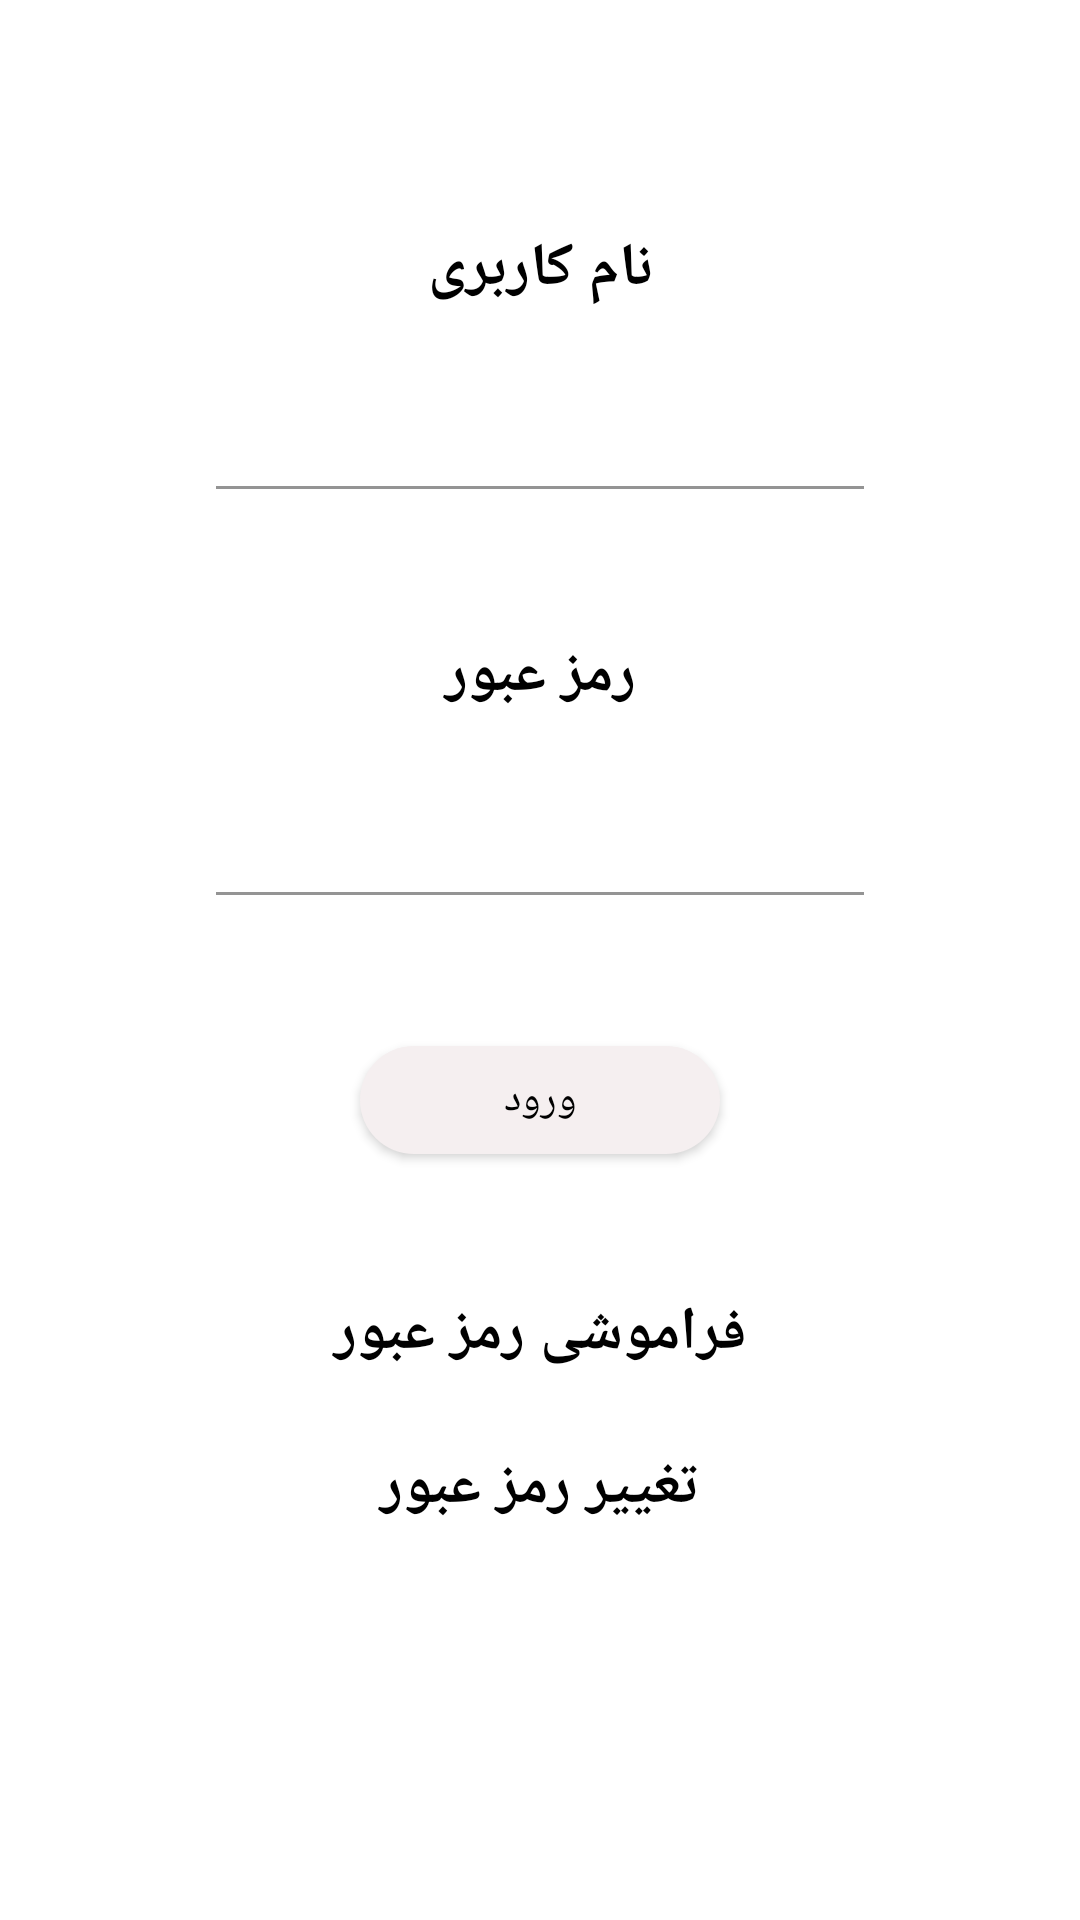

The Android layout XML behind this screen, and the referenced resources:
<!-- AndroidManifest.xml: application theme Theme.Univercity -->
<!-- res/layout/activity_login.xml -->
<?xml version="1.0" encoding="utf-8"?>
<androidx.constraintlayout.widget.ConstraintLayout xmlns:android="http://schemas.android.com/apk/res/android"
    xmlns:app="http://schemas.android.com/apk/res-auto"
    xmlns:tools="http://schemas.android.com/tools"
    android:layout_width="match_parent"
    android:layout_height="match_parent"
    android:background="@drawable/img1"
    tools:context=".LoginActivity">

    <FrameLayout
        android:layout_width="match_parent"
        android:layout_height="match_parent"
        android:layout_marginStart="36dp"
        android:layout_marginTop="36dp"
        android:layout_marginEnd="36dp"
        android:layout_marginBottom="36dp"
        android:padding="36dp"
        app:layout_constraintBottom_toBottomOf="parent"
        app:layout_constraintEnd_toEndOf="parent"
        app:layout_constraintStart_toStartOf="parent"
        app:layout_constraintTop_toTopOf="parent">
        <ScrollView
            android:layout_width="match_parent"
            android:layout_height="match_parent"
            android:scrollbars="none">
            <LinearLayout
                android:layout_width="match_parent"
                android:layout_height="wrap_content"
                android:orientation="vertical">
                <TextView
                    android:layout_width="match_parent"
                    android:layout_height="wrap_content"
                    android:gravity="center"
                    android:textSize="20sp"
                    android:textStyle="bold"
                    android:textColor="@color/black"
                    android:padding="4dp"
                    android:text="نام کاربری"/>

                <com.google.android.material.textfield.TextInputLayout
                    android:layout_width="match_parent"
                    app:boxBackgroundColor="@color/white"
                    app:boxCornerRadiusBottomEnd="36dp"
                    app:boxCornerRadiusBottomStart="36dp"
                    app:boxStrokeColor="@color/white"
                    app:boxStrokeWidth="1dp"
                    android:minHeight="64dp"
                    app:boxCornerRadiusTopEnd="36dp"
                    app:boxCornerRadiusTopStart="36dp"
                    android:layout_height="wrap_content">
                    <com.google.android.material.textfield.TextInputEditText
                        android:layout_width="match_parent"
                        android:id="@+id/edt_username"
                        android:layout_height="match_parent"/>
                </com.google.android.material.textfield.TextInputLayout>

                <TextView
                    android:layout_width="match_parent"
                    android:layout_height="wrap_content"
                    android:layout_marginTop="36dp"
                    android:gravity="center"
                    android:textSize="20sp"
                    android:textStyle="bold"
                    android:textColor="@color/black"
                    android:padding="4dp"
                    android:text="رمز عبور"/>
                <com.google.android.material.textfield.TextInputLayout
                    android:layout_width="match_parent"
                    app:boxBackgroundColor="@color/white"
                    app:boxCornerRadiusBottomEnd="36dp"
                    app:boxCornerRadiusBottomStart="36dp"
                    app:boxStrokeColor="@color/white"
                    app:boxStrokeWidth="1dp"
                    android:minHeight="64dp"
                    app:boxCornerRadiusTopEnd="36dp"
                    app:boxCornerRadiusTopStart="36dp"
                    android:layout_height="wrap_content">
                    <com.google.android.material.textfield.TextInputEditText
                        android:layout_width="match_parent"
                        android:inputType="textPassword"
                        android:id="@+id/edt_password"
                        android:layout_height="match_parent"/>
                </com.google.android.material.textfield.TextInputLayout>

                <com.google.android.material.button.MaterialButton
                    android:id="@+id/btnLogin"
                    android:layout_width="120dp"
                    android:layout_gravity="center"
                    android:layout_marginTop="36dp"
                    android:layout_height="wrap_content"
                    app:backgroundTint="#f5eff0"
                    android:textColor="@color/black"
                    app:cornerRadius="20dp"
                    android:text="ورود"
                    app:layout_constraintBottom_toBottomOf="parent"
                    app:layout_constraintEnd_toEndOf="parent"
                    app:layout_constraintStart_toStartOf="parent"
                    app:layout_constraintTop_toBottomOf="@+id/textView" />

                <TextView
                    android:layout_width="match_parent"
                    android:layout_height="wrap_content"
                    android:layout_marginTop="36dp"
                    android:id="@+id/btn_forgot"
                    android:gravity="center"
                    android:textSize="20sp"
                    android:textStyle="bold"
                    android:textColor="@color/black"
                    android:padding="4dp"
                    android:text="فراموشی رمز عبور"/>

                <TextView
                    android:layout_width="match_parent"
                    android:layout_height="wrap_content"
                    android:layout_marginTop="16dp"
                    android:gravity="center"
                    android:id="@+id/btn_edit"
                    android:textSize="20sp"
                    android:textStyle="bold"
                    android:textColor="@color/black"
                    android:padding="4dp"
                    android:text="تغییر رمز عبور"/>
            </LinearLayout>

        </ScrollView>
    </FrameLayout>

</androidx.constraintlayout.widget.ConstraintLayout>
<!-- resources referenced by this layout -->
<resources>
  <color name="black">#FF000000</color>
  <color name="white">#FFFFFFFF</color>
  <style name="Theme.Univercity" parent="Theme.MaterialComponents.DayNight.NoActionBar">
          
          <item name="colorPrimary">@color/purple_500</item>
          <item name="colorPrimaryVariant">@color/purple_700</item>
          <item name="colorOnPrimary">@color/white</item>
          
          <item name="colorSecondary">@color/teal_200</item>
          <item name="colorSecondaryVariant">@color/teal_700</item>
          <item name="colorOnSecondary">@color/black</item>
          <item name="fontFamily" />
          
          <item name="android:statusBarColor" tools:targetApi="l">?attr/colorPrimaryVariant</item>
          
      </style>
  <color name="purple_500">#FF6200EE</color>
  <color name="purple_700">#FF3700B3</color>
  <color name="teal_200">#FF03DAC5</color>
  <color name="teal_700">#FF018786</color>
</resources>
